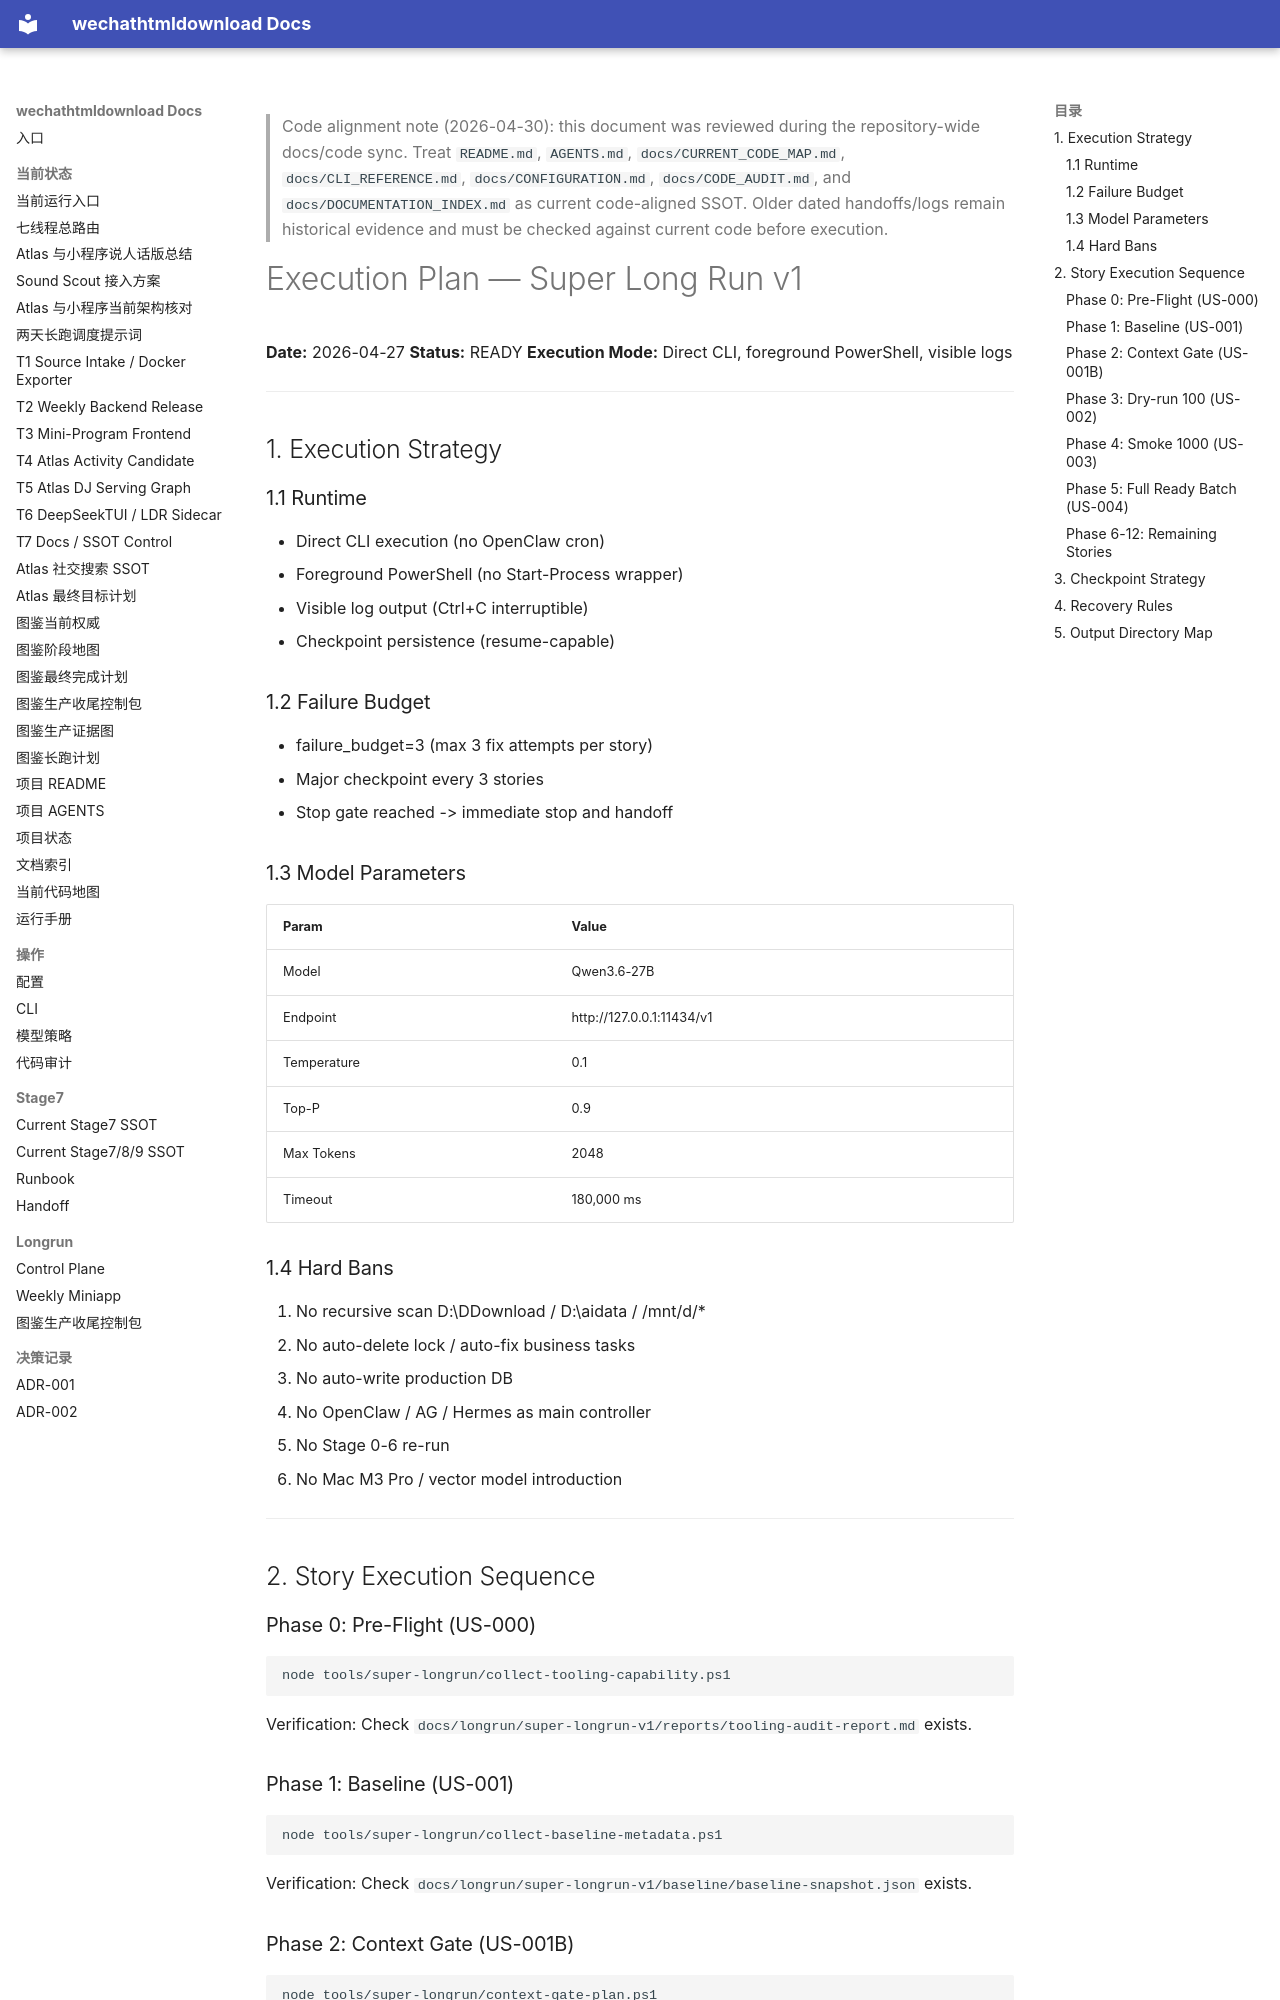

repository: yutianyu111602-glitch/wechathtmldownload · page: longrun/super-longrun-v1/02-execution-plan.html · generator: mkdocs

<!-- CODE_ALIGNMENT_2026_04_30_START -->
> Code alignment note (2026-04-30): this document was reviewed during the repository-wide docs/code sync. Treat `README.md`, `AGENTS.md`, `docs/CURRENT_CODE_MAP.md`, `docs/CLI_REFERENCE.md`, `docs/CONFIGURATION.md`, `docs/CODE_AUDIT.md`, and `docs/DOCUMENTATION_INDEX.md` as current code-aligned SSOT. Older dated handoffs/logs remain historical evidence and must be checked against current code before execution.
<!-- CODE_ALIGNMENT_2026_04_30_END -->

# Execution Plan — Super Long Run v1

**Date:** 2026-04-27
**Status:** READY
**Execution Mode:** Direct CLI, foreground PowerShell, visible logs

---

## 1. Execution Strategy

### 1.1 Runtime
- Direct CLI execution (no OpenClaw cron)
- Foreground PowerShell (no Start-Process wrapper)
- Visible log output (Ctrl+C interruptible)
- Checkpoint persistence (resume-capable)

### 1.2 Failure Budget
- failure_budget=3 (max 3 fix attempts per story)
- Major checkpoint every 3 stories
- Stop gate reached -> immediate stop and handoff

### 1.3 Model Parameters
| Param | Value |
|-------|-------|
| Model | Qwen3.6-27B |
| Endpoint | http://127.0.0.1:11434/v1 |
| Temperature | 0.1 |
| Top-P | 0.9 |
| Max Tokens | 2048 |
| Timeout | 180,000 ms |

### 1.4 Hard Bans
1. No recursive scan D:\DDownload / D:\aidata / /mnt/d/*
2. No auto-delete lock / auto-fix business tasks
3. No auto-write production DB
4. No OpenClaw / AG / Hermes as main controller
5. No Stage 0-6 re-run
6. No Mac M3 Pro / vector model introduction

---

## 2. Story Execution Sequence

### Phase 0: Pre-Flight (US-000)
```
node tools/super-longrun/collect-tooling-capability.ps1
```
Verification: Check `docs/longrun/super-longrun-v1/reports/tooling-audit-report.md` exists.

### Phase 1: Baseline (US-001)
```
node tools/super-longrun/collect-baseline-metadata.ps1
```
Verification: Check `docs/longrun/super-longrun-v1/baseline/baseline-snapshot.json` exists.

### Phase 2: Context Gate (US-001B)
```
node tools/super-longrun/context-gate-plan.ps1
```
Verification: Check `normal_queue.jsonl`, `long_context_queue.jsonl`, `review_queue.jsonl`, `blocked_queue.jsonl` exist.
